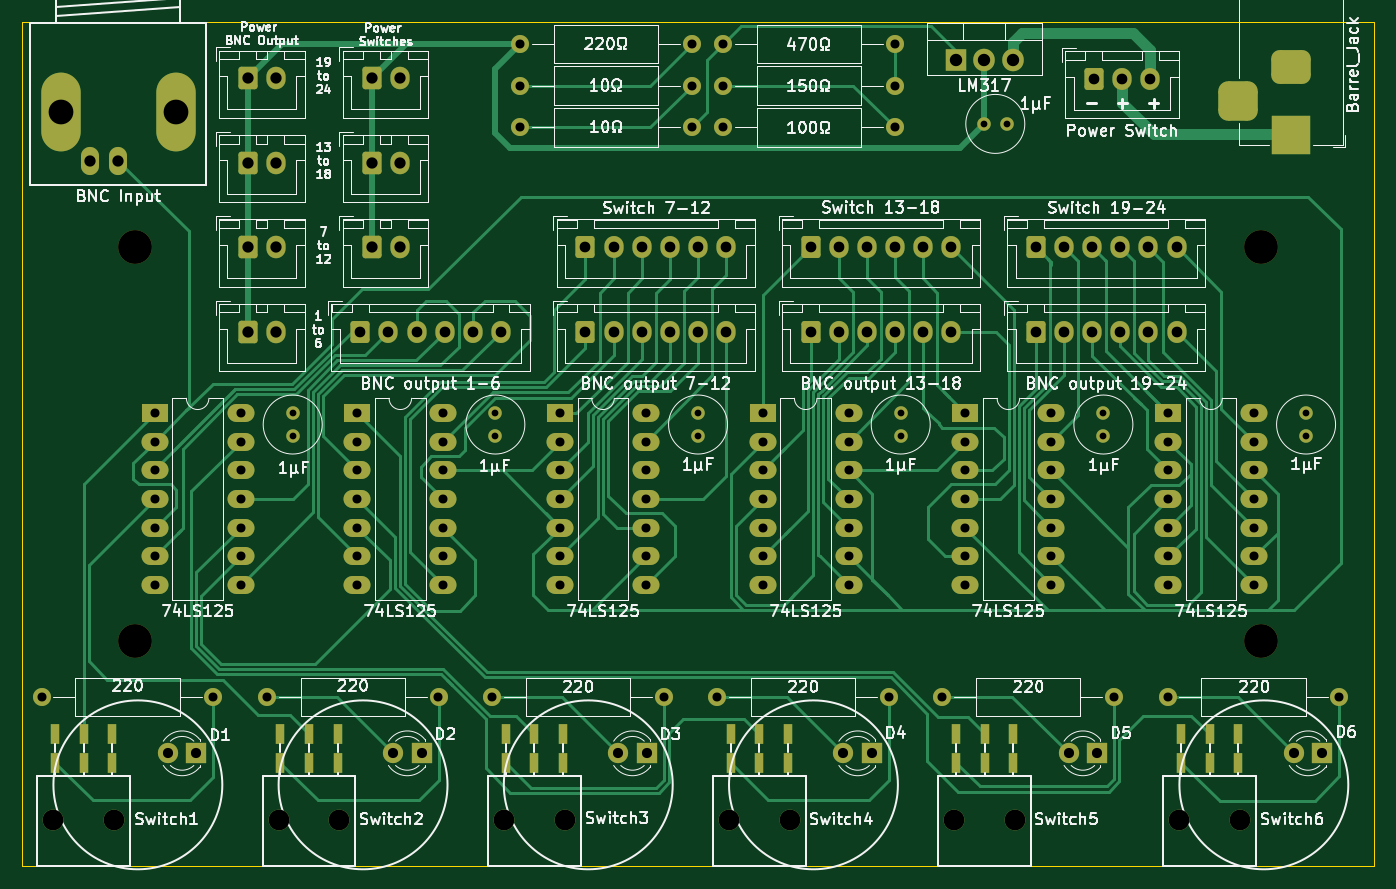
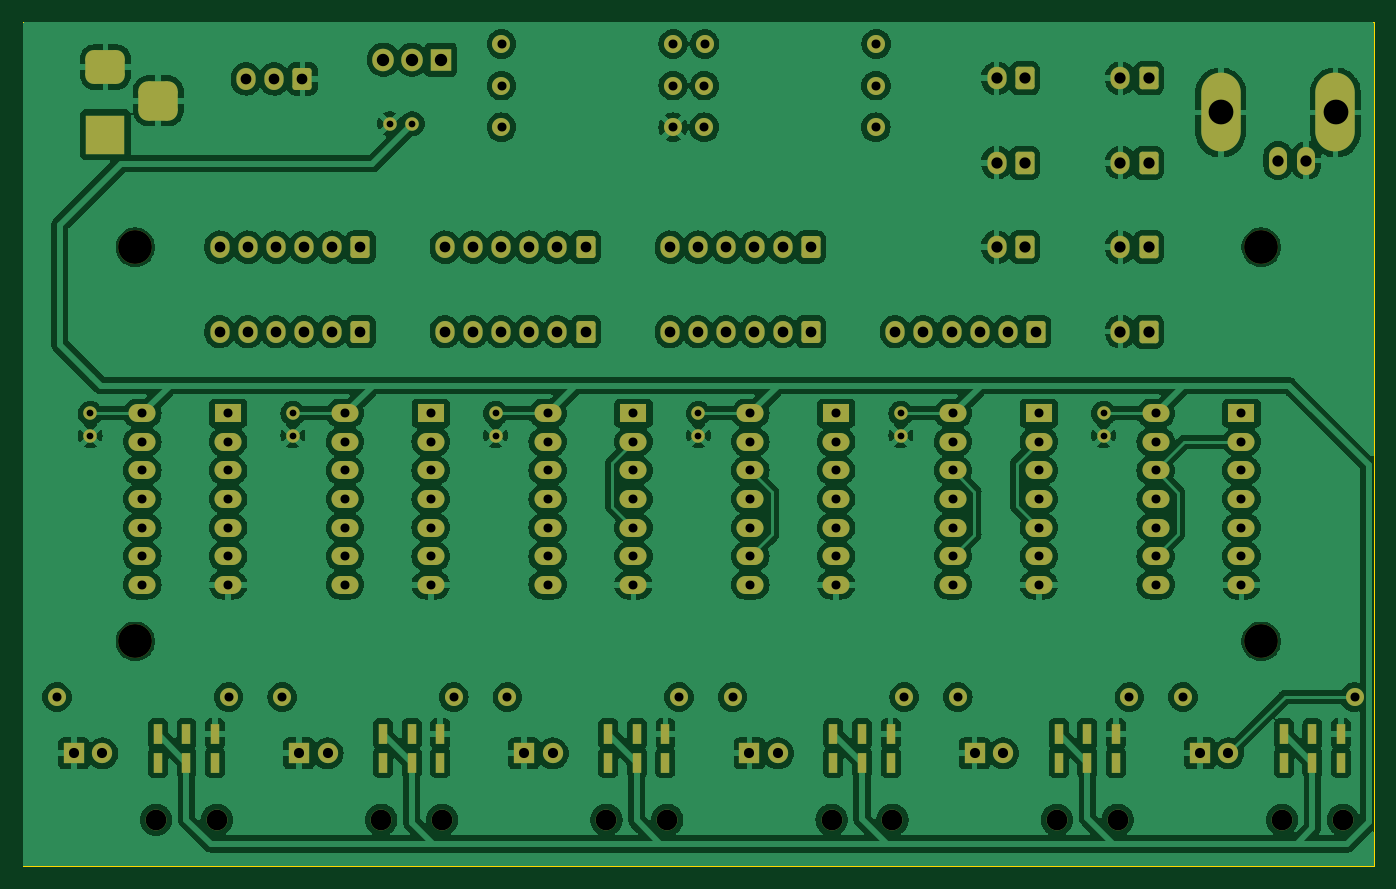
Circuit board: 11 layer files. Board 120.0 x 75.0 mm.
- bottom_copper: BlankingRelay_Base-B_Cu.gbr (412485 bytes)
- bottom_mask: BlankingRelay_Base-B_Mask.gbr (9759 bytes)
- paste: BlankingRelay_Base-B_Paste.gbr (461 bytes)
- bottom_silk: BlankingRelay_Base-B_Silkscreen.gbr (462 bytes)
- outline: BlankingRelay_Base-Edge_Cuts.gbr (615 bytes)
- top_copper: BlankingRelay_Base-F_Cu.gbr (44838 bytes)
- top_mask: BlankingRelay_Base-F_Mask.gbr (9759 bytes)
- paste: BlankingRelay_Base-F_Paste.gbr (461 bytes)
- top_silk: BlankingRelay_Base-F_Silkscreen.gbr (917715 bytes)
- drill: BlankingRelay_Base-NPTH.drl (397 bytes)
- drill: BlankingRelay_Base-PTH.drl (6202 bytes)

=== bottom_copper: BlankingRelay_Base-B_Cu.gbr (412485 bytes, source omitted) ===
=== bottom_mask: BlankingRelay_Base-B_Mask.gbr (9759 bytes, source omitted) ===
=== paste: BlankingRelay_Base-B_Paste.gbr ===
%TF.GenerationSoftware,KiCad,Pcbnew,7.0.8*%
%TF.CreationDate,2024-02-13T18:26:10+01:00*%
%TF.ProjectId,BlankingRelay_Base,426c616e-6b69-46e6-9752-656c61795f42,rev?*%
%TF.SameCoordinates,Original*%
%TF.FileFunction,Paste,Bot*%
%TF.FilePolarity,Positive*%
%FSLAX46Y46*%
G04 Gerber Fmt 4.6, Leading zero omitted, Abs format (unit mm)*
G04 Created by KiCad (PCBNEW 7.0.8) date 2024-02-13 18:26:10*
%MOMM*%
%LPD*%
G01*
G04 APERTURE LIST*
G04 APERTURE END LIST*
M02*

=== bottom_silk: BlankingRelay_Base-B_Silkscreen.gbr ===
%TF.GenerationSoftware,KiCad,Pcbnew,7.0.8*%
%TF.CreationDate,2024-02-13T18:26:10+01:00*%
%TF.ProjectId,BlankingRelay_Base,426c616e-6b69-46e6-9752-656c61795f42,rev?*%
%TF.SameCoordinates,Original*%
%TF.FileFunction,Legend,Bot*%
%TF.FilePolarity,Positive*%
%FSLAX46Y46*%
G04 Gerber Fmt 4.6, Leading zero omitted, Abs format (unit mm)*
G04 Created by KiCad (PCBNEW 7.0.8) date 2024-02-13 18:26:10*
%MOMM*%
%LPD*%
G01*
G04 APERTURE LIST*
G04 APERTURE END LIST*
M02*

=== outline: BlankingRelay_Base-Edge_Cuts.gbr ===
%TF.GenerationSoftware,KiCad,Pcbnew,7.0.8*%
%TF.CreationDate,2024-02-13T18:26:10+01:00*%
%TF.ProjectId,BlankingRelay_Base,426c616e-6b69-46e6-9752-656c61795f42,rev?*%
%TF.SameCoordinates,Original*%
%TF.FileFunction,Profile,NP*%
%FSLAX46Y46*%
G04 Gerber Fmt 4.6, Leading zero omitted, Abs format (unit mm)*
G04 Created by KiCad (PCBNEW 7.0.8) date 2024-02-13 18:26:10*
%MOMM*%
%LPD*%
G01*
G04 APERTURE LIST*
%TA.AperFunction,Profile*%
%ADD10C,0.100000*%
%TD*%
G04 APERTURE END LIST*
D10*
X50000000Y-50000000D02*
X170000000Y-50000000D01*
X170000000Y-125000000D01*
X50000000Y-125000000D01*
X50000000Y-50000000D01*
M02*

=== top_copper: BlankingRelay_Base-F_Cu.gbr (44838 bytes, source omitted) ===
=== top_mask: BlankingRelay_Base-F_Mask.gbr (9759 bytes, source omitted) ===
=== paste: BlankingRelay_Base-F_Paste.gbr ===
%TF.GenerationSoftware,KiCad,Pcbnew,7.0.8*%
%TF.CreationDate,2024-02-13T18:26:09+01:00*%
%TF.ProjectId,BlankingRelay_Base,426c616e-6b69-46e6-9752-656c61795f42,rev?*%
%TF.SameCoordinates,Original*%
%TF.FileFunction,Paste,Top*%
%TF.FilePolarity,Positive*%
%FSLAX46Y46*%
G04 Gerber Fmt 4.6, Leading zero omitted, Abs format (unit mm)*
G04 Created by KiCad (PCBNEW 7.0.8) date 2024-02-13 18:26:10*
%MOMM*%
%LPD*%
G01*
G04 APERTURE LIST*
G04 APERTURE END LIST*
M02*

=== top_silk: BlankingRelay_Base-F_Silkscreen.gbr (917715 bytes, source omitted) ===
=== drill: BlankingRelay_Base-NPTH.drl ===
M48
; DRILL file {KiCad 7.0.8} date Tue Feb 13 18:26:08 2024
; FORMAT={-:-/ absolute / inch / decimal}
; #@! TF.CreationDate,2024-02-13T18:26:08+01:00
; #@! TF.GenerationSoftware,Kicad,Pcbnew,7.0.8
; #@! TF.FileFunction,NonPlated,1,2,NPTH
FMAT,2
INCH
; #@! TA.AperFunction,NonPlated,NPTH,ComponentDrill
T1C0.1181
%
G90
G05
T1
X2.3622Y-2.7559
X2.3622Y-4.1339
X6.2992Y-2.7559
X6.2992Y-4.1339
T0
M30

=== drill: BlankingRelay_Base-PTH.drl (6202 bytes, source omitted) ===
